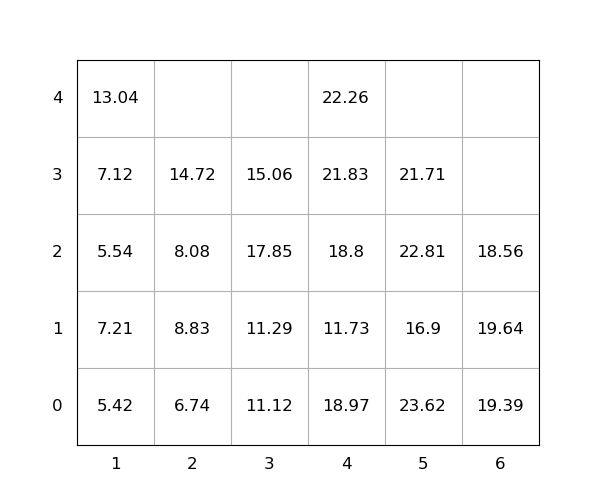

Data behind this chart, as committed beside it:
idx, loc_x, loc_y, loc_z, weight, seq, emerg, reloc, size(ft)
1, 4, 0, 2, 18.8, 1, 0, 1.0, 20
2, 5, 0, 3, 21.71, 2, 0, 1.0, 20
3, 3, 0, 1, 11.29, 3, 0, 1.0, 20
4, 5, 0, 2, 22.81, 4, 0, 1.0, 20
5, 1, 0, 1, 7.21, 5, 0, 1.0, 20
6, 6, 0, 1, 19.64, 6, 0, 1.0, 20
7, 1, 0, 0, 5.42, 7, 0, 1.0, 20
8, 2, 0, 2, 8.08, 8, 0, 1.0, 20
9, 1, 0, 4, 13.04, 9, 0, 1.0, 20
10, 6, 0, 0, 19.39, 10, 0, 1.0, 20
11, 3, 0, 2, 17.85, 11, 0, 1.0, 20
12, 4, 0, 4, 22.26, 12, 0, 1.0, 20
13, 4, 0, 0, 18.97, 13, 0, 1.0, 20
14, 1, 0, 2, 5.54, 14, 0, 1.0, 20
15, 3, 0, 0, 11.12, 15, 0, 1.0, 20
16, 2, 0, 1, 8.83, 16, 0, 1.0, 20
17, 1, 0, 3, 7.12, 17, 0, 1.0, 20
18, 2, 0, 0, 6.74, 18, 0, 0, 20
19, 3, 0, 3, 15.06, 19, 0, 1.0, 20
20, 2, 0, 3, 14.72, 20, 0, 1.0, 20
21, 4, 0, 3, 21.83, 21, 0, 1.0, 20
22, 5, 0, 0, 23.62, 22, 0, 1.0, 20
23, 6, 0, 2, 18.56, 23, 0, 1.0, 20
24, 4, 0, 1, 11.73, 24, 0, 1.0, 20
25, 5, 0, 1, 16.9, 25, 0, 1.0, 20
